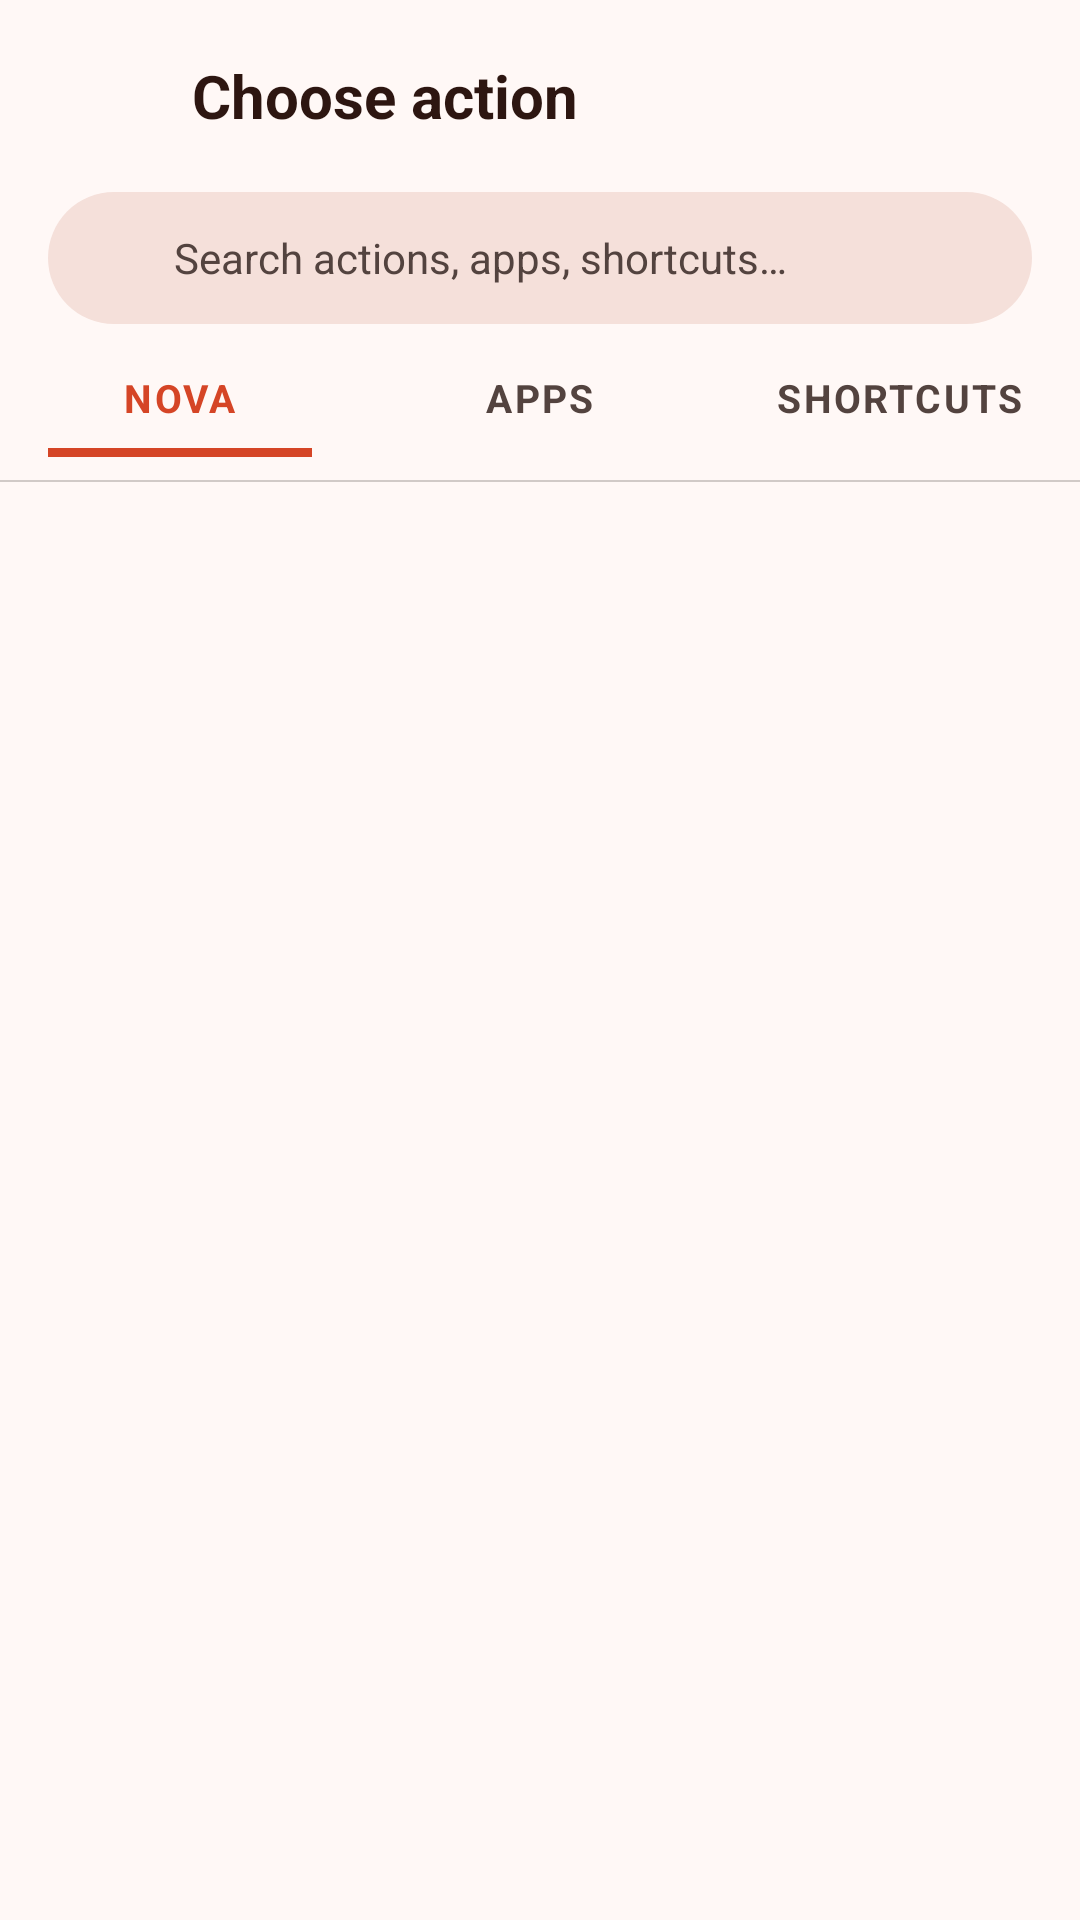

Here is an Android app screen rendered from its layout file. Give the layout XML and the strings, colors and styles it references.
<!-- AndroidManifest.xml: activity theme Theme.NovaLight -->
<!-- res/layout/activity_choose_action.xml -->
<?xml version="1.0" encoding="utf-8"?>
<LinearLayout xmlns:android="http://schemas.android.com/apk/res/android"
    xmlns:app="http://schemas.android.com/apk/res-auto"
    android:layout_width="match_parent"
    android:layout_height="match_parent"
    android:background="@color/nova_light_surface"
    android:orientation="vertical">

    
    <LinearLayout
        android:id="@+id/headerContainer"
        android:layout_width="match_parent"
        android:layout_height="?attr/actionBarSize"
        android:gravity="center_vertical"
        android:orientation="horizontal"
        android:paddingStart="12dp"
        android:paddingEnd="16dp">

        <ImageButton
            android:id="@+id/btnBack"
            android:layout_width="44dp"
            android:layout_height="44dp"
            android:background="?attr/selectableItemBackgroundBorderless"
            android:contentDescription="Back"
            android:src="@drawable/ic_arrow_back"
            app:tint="@color/nova_text_brown_primary" />

        <TextView
            android:id="@+id/tvPickerTitle"
            android:layout_width="0dp"
            android:layout_height="wrap_content"
            android:layout_marginStart="8dp"
            android:layout_weight="1"
            android:ellipsize="end"
            android:maxLines="1"
            android:text="Choose action"
            android:textColor="@color/nova_text_brown_title"
            android:textSize="20sp"
            android:textStyle="bold" />
    </LinearLayout>

    
    <LinearLayout
        android:layout_width="match_parent"
        android:layout_height="44dp"
        android:layout_marginStart="16dp"
        android:layout_marginEnd="16dp"
        android:layout_marginBottom="8dp"
        android:background="@drawable/bg_nova_search_pill_settings"
        android:gravity="center_vertical"
        android:orientation="horizontal"
        android:paddingStart="14dp"
        android:paddingEnd="10dp">

        <ImageView
            android:layout_width="18dp"
            android:layout_height="18dp"
            android:contentDescription="@null"
            android:src="@drawable/ic_search"
            app:tint="@color/nova_text_brown_secondary" />

        <EditText
            android:id="@+id/etFilterActions"
            android:layout_width="0dp"
            android:layout_height="match_parent"
            android:layout_marginStart="10dp"
            android:layout_weight="1"
            android:background="@null"
            android:hint="Search actions, apps, shortcuts…"
            android:imeOptions="actionSearch"
            android:inputType="text"
            android:maxLines="1"
            android:textColor="@color/nova_text_brown_primary"
            android:textColorHint="@color/nova_text_brown_secondary"
            android:textSize="14sp" />
    </LinearLayout>

    
    <LinearLayout
        android:layout_width="match_parent"
        android:layout_height="44dp"
        android:orientation="horizontal"
        android:weightSum="3">

        <LinearLayout
            android:id="@+id/tabNova"
            android:layout_width="0dp"
            android:layout_height="match_parent"
            android:layout_weight="1"
            android:background="?attr/selectableItemBackground"
            android:clickable="true"
            android:focusable="true"
            android:gravity="center"
            android:orientation="vertical">

            <TextView
                android:id="@+id/tvTabNova"
                android:layout_width="wrap_content"
                android:layout_height="wrap_content"
                android:letterSpacing="0.06"
                android:text="NOVA"
                android:textColor="@color/nova_orange"
                android:textSize="13sp"
                android:textStyle="bold" />

            <View
                android:id="@+id/indicatorTabNova"
                android:layout_width="match_parent"
                android:layout_height="3dp"
                android:layout_marginStart="16dp"
                android:layout_marginTop="8dp"
                android:layout_marginEnd="16dp"
                android:background="@color/nova_orange" />
        </LinearLayout>

        <LinearLayout
            android:id="@+id/tabApps"
            android:layout_width="0dp"
            android:layout_height="match_parent"
            android:layout_weight="1"
            android:background="?attr/selectableItemBackground"
            android:clickable="true"
            android:focusable="true"
            android:gravity="center"
            android:orientation="vertical">

            <TextView
                android:id="@+id/tvTabApps"
                android:layout_width="wrap_content"
                android:layout_height="wrap_content"
                android:letterSpacing="0.06"
                android:text="APPS"
                android:textColor="@color/nova_text_brown_secondary"
                android:textSize="13sp"
                android:textStyle="bold" />

            <View
                android:id="@+id/indicatorTabApps"
                android:layout_width="match_parent"
                android:layout_height="3dp"
                android:layout_marginStart="16dp"
                android:layout_marginTop="8dp"
                android:layout_marginEnd="16dp"
                android:background="@color/nova_orange"
                android:visibility="invisible" />
        </LinearLayout>

        <LinearLayout
            android:id="@+id/tabShortcuts"
            android:layout_width="0dp"
            android:layout_height="match_parent"
            android:layout_weight="1"
            android:background="?attr/selectableItemBackground"
            android:clickable="true"
            android:focusable="true"
            android:gravity="center"
            android:orientation="vertical">

            <TextView
                android:id="@+id/tvTabShortcuts"
                android:layout_width="wrap_content"
                android:layout_height="wrap_content"
                android:letterSpacing="0.06"
                android:text="SHORTCUTS"
                android:textColor="@color/nova_text_brown_secondary"
                android:textSize="13sp"
                android:textStyle="bold" />

            <View
                android:id="@+id/indicatorTabShortcuts"
                android:layout_width="match_parent"
                android:layout_height="3dp"
                android:layout_marginStart="16dp"
                android:layout_marginTop="8dp"
                android:layout_marginEnd="16dp"
                android:background="@color/nova_orange"
                android:visibility="invisible" />
        </LinearLayout>
    </LinearLayout>

    <View
        android:layout_width="match_parent"
        android:layout_height="0.5dp"
        android:background="#D1CAC7" />

    <FrameLayout
        android:layout_width="match_parent"
        android:layout_height="0dp"
        android:layout_weight="1">

        <androidx.recyclerview.widget.RecyclerView
            android:id="@+id/rvActionItems"
            android:layout_width="match_parent"
            android:layout_height="match_parent"
            android:clipToPadding="false"
            android:paddingTop="4dp"
            android:paddingBottom="24dp" />

        <ProgressBar
            android:id="@+id/progressPicker"
            android:layout_width="wrap_content"
            android:layout_height="wrap_content"
            android:layout_gravity="center"
            android:visibility="gone" />
    </FrameLayout>
</LinearLayout>
<!-- resources referenced by this layout -->
<resources>
  <color name="nova_light_surface">#FFF8F6</color>
  <color name="nova_orange">#D54526</color>
  <color name="nova_text_brown_primary">#231A18</color>
  <color name="nova_text_brown_secondary">#53433F</color>
  <color name="nova_text_brown_title">#2D1611</color>
  <!-- drawable bg_nova_search_pill_settings (drawable) -->
  <?xml version="1.0" encoding="utf-8"?>
  <shape xmlns:android="http://schemas.android.com/apk/res/android"
      android:shape="rectangle">
      <solid android:color="@color/nova_search_pill_settings" />
      <corners android:radius="24dp" />
  </shape>
  <style name="Theme.NovaLight" parent="Theme.Material3.DayNight.NoActionBar">
          <item name="android:windowBackground">@color/nova_light_surface</item>
          <item name="android:statusBarColor">@color/nova_light_surface</item>
          <item name="android:windowLightStatusBar">true</item>
          <item name="android:navigationBarColor">@color/nova_light_surface</item>
          <item name="colorPrimary">@color/nova_accent_orange</item>
          <item name="colorOnPrimary">@color/white</item>
      </style>
  <color name="nova_search_pill_settings">#F5E0DA</color>
  <color name="nova_accent_orange">#D54526</color>
  <color name="white">#FFFFFFFF</color>
</resources>
